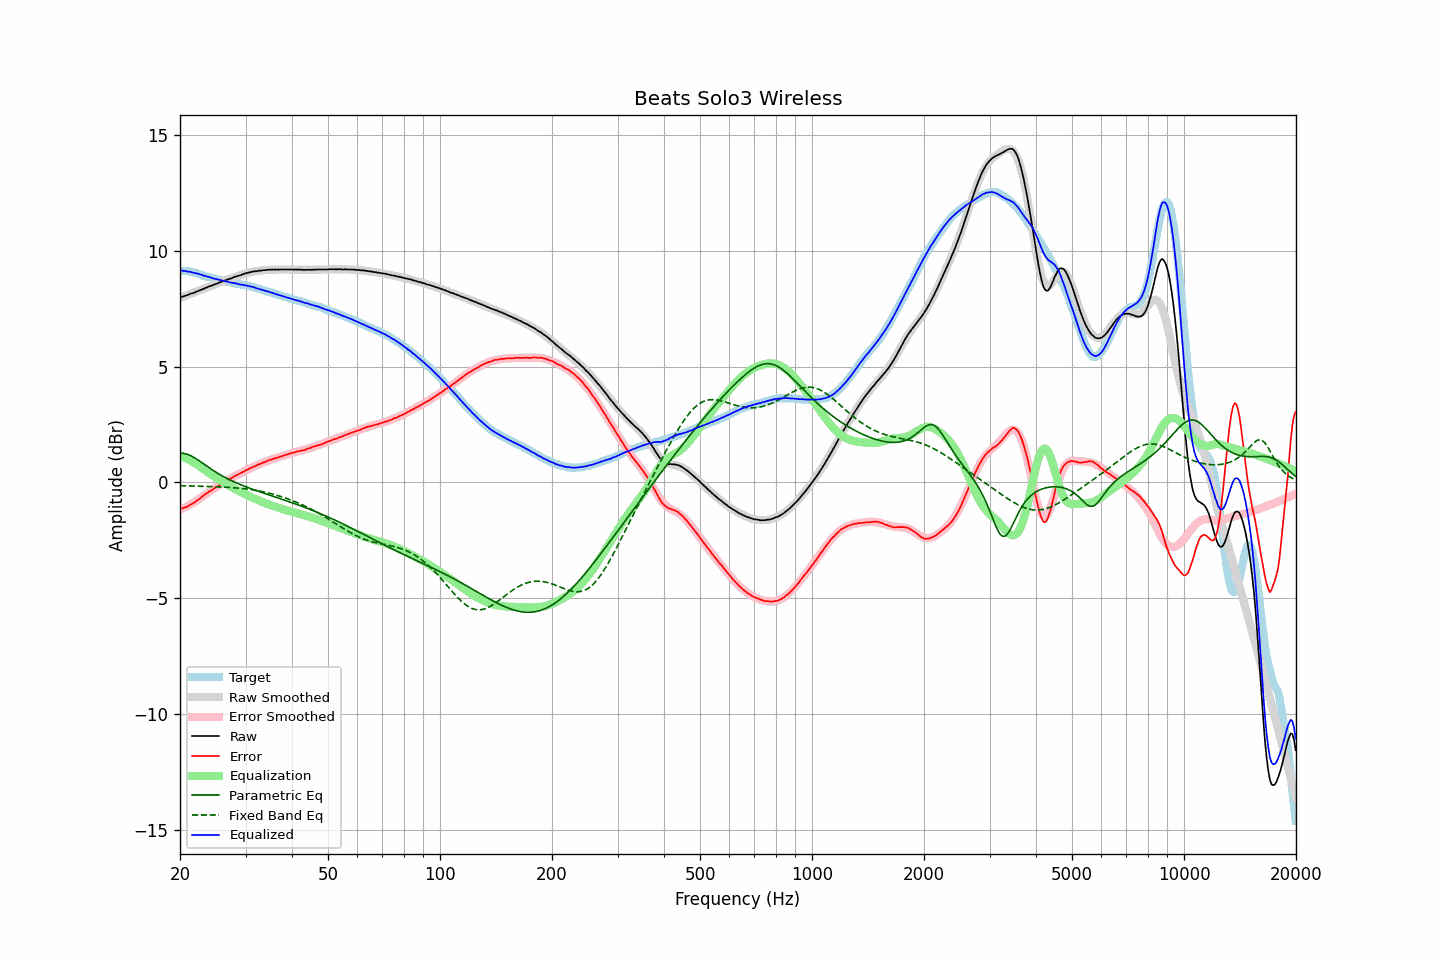

Data behind this chart, as committed beside it:
frequency, raw, error, smoothed, error_smoothed, equalization, parametric_eq, fixed_band_eq, equalized_raw, equalized_smoothed, target
20.00, 7.99, -1.15, 7.98, -1.17, 1.17, 1.26, -0.14, 9.16, 9.16, 9.13
20.20, 8.01, -1.13, 8.00, -1.14, 1.14, 1.26, -0.14, 9.15, 9.15, 9.13
20.40, 8.03, -1.11, 8.03, -1.11, 1.11, 1.26, -0.14, 9.14, 9.14, 9.13
20.61, 8.06, -1.08, 8.05, -1.08, 1.08, 1.24, -0.14, 9.13, 9.13, 9.13
20.81, 8.08, -1.05, 8.08, -1.04, 1.04, 1.23, -0.15, 9.12, 9.12, 9.13
21.02, 8.10, -1.03, 8.10, -1.00, 1.00, 1.21, -0.15, 9.10, 9.11, 9.13
21.23, 8.14, -0.97, 8.13, -0.97, 0.97, 1.18, -0.15, 9.10, 9.09, 9.11
21.44, 8.16, -0.94, 8.15, -0.93, 0.93, 1.15, -0.15, 9.08, 9.08, 9.10
21.66, 8.18, -0.90, 8.18, -0.89, 0.89, 1.11, -0.15, 9.06, 9.07, 9.08
21.87, 8.20, -0.86, 8.21, -0.84, 0.84, 1.07, -0.16, 9.04, 9.05, 9.06
22.09, 8.24, -0.81, 8.23, -0.80, 0.80, 1.03, -0.16, 9.04, 9.04, 9.05
22.31, 8.26, -0.76, 8.26, -0.76, 0.76, 0.98, -0.16, 9.01, 9.02, 9.02
22.54, 8.29, -0.71, 8.29, -0.71, 0.71, 0.94, -0.16, 8.99, 9.00, 9.00
22.76, 8.32, -0.66, 8.32, -0.66, 0.66, 0.89, -0.16, 8.97, 8.97, 8.98
22.99, 8.35, -0.60, 8.34, -0.61, 0.61, 0.84, -0.17, 8.95, 8.95, 8.95
23.22, 8.37, -0.55, 8.37, -0.56, 0.56, 0.79, -0.17, 8.92, 8.93, 8.91
23.45, 8.41, -0.49, 8.40, -0.51, 0.51, 0.74, -0.17, 8.91, 8.91, 8.89
23.69, 8.43, -0.46, 8.43, -0.46, 0.46, 0.69, -0.17, 8.89, 8.89, 8.88
23.92, 8.47, -0.40, 8.46, -0.41, 0.41, 0.64, -0.17, 8.88, 8.87, 8.86
24.16, 8.49, -0.36, 8.48, -0.36, 0.36, 0.60, -0.18, 8.85, 8.85, 8.85
24.40, 8.51, -0.32, 8.51, -0.31, 0.31, 0.55, -0.18, 8.82, 8.83, 8.83
24.65, 8.54, -0.27, 8.54, -0.27, 0.27, 0.50, -0.18, 8.80, 8.81, 8.81
24.89, 8.57, -0.22, 8.57, -0.22, 0.22, 0.46, -0.18, 8.79, 8.79, 8.79
25.14, 8.59, -0.19, 8.59, -0.18, 0.18, 0.42, -0.19, 8.77, 8.77, 8.78
25.39, 8.62, -0.14, 8.62, -0.14, 0.14, 0.37, -0.19, 8.75, 8.76, 8.76
25.65, 8.65, -0.10, 8.64, -0.10, 0.10, 0.33, -0.19, 8.74, 8.74, 8.75
25.91, 8.68, -0.04, 8.67, -0.05, 0.05, 0.29, -0.20, 8.73, 8.72, 8.71
26.16, 8.70, -0.01, 8.70, -0.01, 0.01, 0.25, -0.20, 8.71, 8.71, 8.70
26.43, 8.73, 0.03, 8.72, 0.03, -0.03, 0.22, -0.20, 8.69, 8.69, 8.69
26.69, 8.75, 0.08, 8.75, 0.07, -0.07, 0.18, -0.21, 8.67, 8.67, 8.67
26.96, 8.78, 0.12, 8.77, 0.11, -0.11, 0.15, -0.21, 8.66, 8.66, 8.66
27.23, 8.80, 0.15, 8.80, 0.15, -0.15, 0.11, -0.22, 8.64, 8.64, 8.65
27.50, 8.82, 0.18, 8.82, 0.19, -0.19, 0.08, -0.22, 8.62, 8.63, 8.64
27.77, 8.85, 0.23, 8.85, 0.23, -0.23, 0.04, -0.22, 8.62, 8.62, 8.61
28.05, 8.88, 0.27, 8.87, 0.27, -0.27, 0.01, -0.23, 8.61, 8.60, 8.60
28.33, 8.90, 0.31, 8.89, 0.31, -0.31, -0.02, -0.24, 8.59, 8.59, 8.58
28.62, 8.92, 0.35, 8.92, 0.34, -0.34, -0.05, -0.24, 8.57, 8.57, 8.57
28.90, 8.94, 0.38, 8.94, 0.38, -0.38, -0.08, -0.25, 8.56, 8.56, 8.56
29.19, 8.96, 0.42, 8.96, 0.42, -0.42, -0.10, -0.25, 8.54, 8.55, 8.54
29.48, 8.99, 0.45, 8.99, 0.45, -0.45, -0.13, -0.26, 8.53, 8.53, 8.53
29.78, 9.01, 0.48, 9.01, 0.49, -0.49, -0.16, -0.27, 8.52, 8.52, 8.52
30.08, 9.04, 0.52, 9.03, 0.52, -0.52, -0.19, -0.28, 8.51, 8.50, 8.51
30.38, 9.05, 0.56, 9.05, 0.56, -0.56, -0.21, -0.29, 8.49, 8.49, 8.49
30.68, 9.07, 0.59, 9.06, 0.59, -0.59, -0.24, -0.30, 8.47, 8.47, 8.48
30.99, 9.09, 0.63, 9.08, 0.62, -0.62, -0.26, -0.30, 8.46, 8.46, 8.45
31.30, 9.10, 0.65, 9.09, 0.65, -0.65, -0.29, -0.32, 8.44, 8.44, 8.44
31.61, 9.12, 0.69, 9.11, 0.69, -0.69, -0.31, -0.33, 8.43, 8.42, 8.43
31.93, 9.12, 0.71, 9.12, 0.72, -0.72, -0.34, -0.34, 8.40, 8.40, 8.41
32.24, 9.13, 0.75, 9.13, 0.75, -0.75, -0.36, -0.35, 8.38, 8.38, 8.37
32.57, 9.15, 0.78, 9.14, 0.78, -0.78, -0.39, -0.36, 8.37, 8.36, 8.36
32.89, 9.15, 0.80, 9.15, 0.81, -0.81, -0.41, -0.38, 8.34, 8.34, 8.35
33.22, 9.16, 0.84, 9.16, 0.84, -0.84, -0.43, -0.39, 8.32, 8.32, 8.32
33.55, 9.17, 0.86, 9.16, 0.87, -0.87, -0.46, -0.41, 8.30, 8.30, 8.30
33.89, 9.17, 0.89, 9.17, 0.89, -0.89, -0.48, -0.42, 8.27, 8.28, 8.28
34.23, 9.18, 0.92, 9.18, 0.92, -0.92, -0.50, -0.44, 8.26, 8.26, 8.26
34.57, 9.19, 0.95, 9.18, 0.94, -0.94, -0.53, -0.45, 8.24, 8.24, 8.23
34.92, 9.19, 0.98, 9.18, 0.97, -0.97, -0.55, -0.47, 8.22, 8.21, 8.21
35.27, 9.19, 0.99, 9.19, 0.99, -0.99, -0.57, -0.49, 8.19, 8.19, 8.19
35.62, 9.20, 1.03, 9.19, 1.02, -1.02, -0.60, -0.51, 8.18, 8.17, 8.17
35.97, 9.19, 1.04, 9.19, 1.04, -1.04, -0.62, -0.53, 8.14, 8.15, 8.15
... 635 more rows
